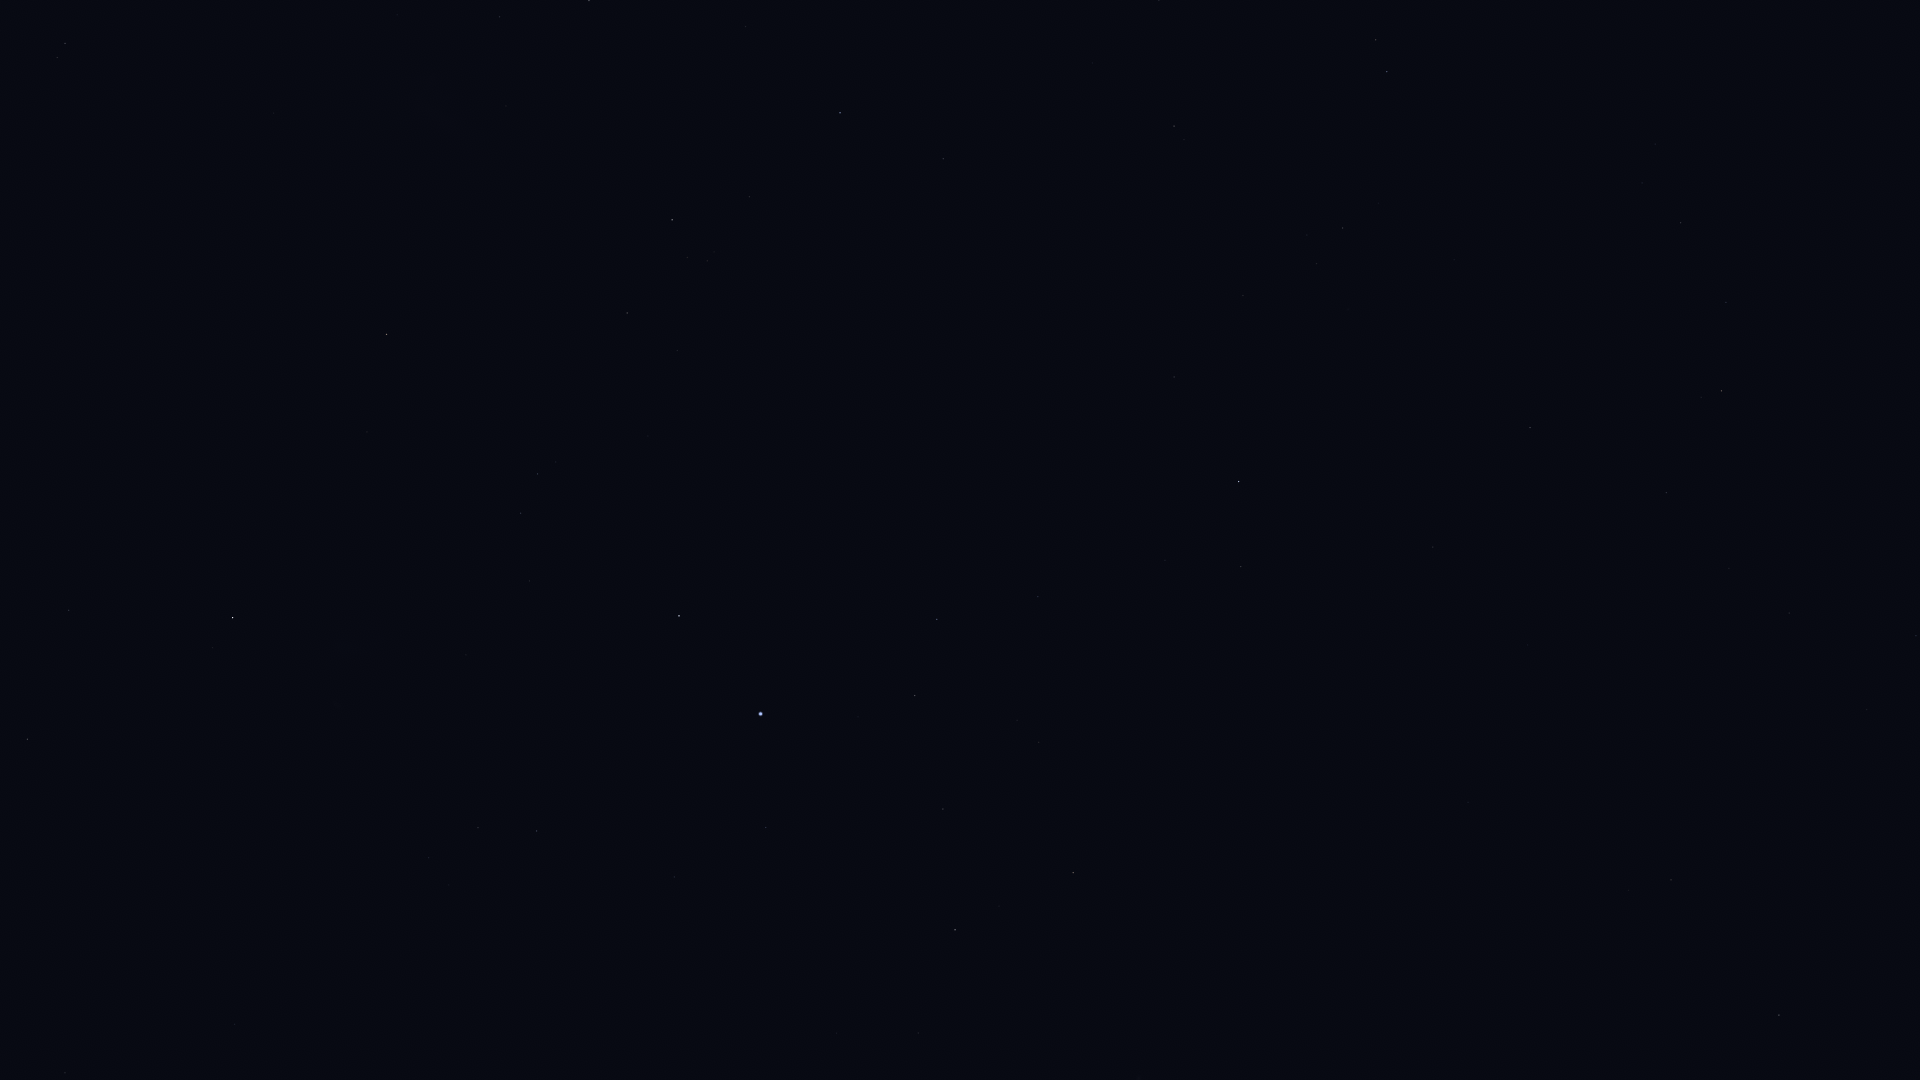

The table this chart was drawn from, first rows:
Star_ID, Name, X, Y
1599, HIP 1599, 478, 828
2021, HIP 2021, 233, 618
2484, HIP 2484, 537, 831
5054, Nenque, 1118, 1014
5348, Wurren, 766, 828
5529, Emiw, 522, 697
7083, HIP 7083, 943, 809
7588, Achernar, 761, 714
8837, HIP 8837, 1039, 742
9007, HIP 9007, 915, 696
9236, HIP 9236, 679, 616
10602, HIP 10602, 937, 619
11001, HIP 11001, 521, 513
11407, HIP 11407, 1038, 597
12394, HIP 12394, 538, 474
12413, HIP 12413, 1165, 560
12484, HIP 12484, 878, 517
12486, HIP 12486, 1241, 567
12843, HIP 12843, 1789, 613
12961, Koeia, 1671, 589
13147, HIP 13147, 1433, 547
15474, Angetenar, 1729, 568
13847, Acamar, 1239, 482
13993, Ayeyarwady, 1740, 512
14146, HIP 14146, 1666, 493
14240, HIP 14240, 757, 428
14879, Dalim, 1530, 428
15510, HIP 15510, 1174, 377
15578, Intan, 1410, 376
16611, HIP 16611, 1726, 302
17096, Tupi, 926, 302
17440, HIP 17440, 627, 313
17651, HIP 17651, 1681, 223
17678, HIP 17678, 387, 334
17797, HIP 17797, 1307, 235
17874, HIP 17874, 1343, 228
18597, HIP 18597, 707, 261
19747, HIP 19747, 1174, 126
19780, HIP 19780, 672, 220
19893, HIP 19893, 943, 159
19921, HIP 19921, 749, 197
21248, Beemim, 1376, 40
21060, HIP 21060, 1092, 63
21281, HIP 21281, 840, 113
21770, HIP 21770, 1159, 0
21949, HIP 21949, 444, 209
25918, HIP 25918, 277, 190
26069, HIP 26069, 589, 1
26380, Bubup, 332, 145
27100, HIP 27100, 500, 17
37284, Ceibo, 105, 100
40702, HIP 40702, 65, 43
71680, Men, 361, 199
105858, HIP 105858, 65, 1073
107089, HIP 107089, 27, 739
112405, HIP 112405, 69, 610
116084, Poerava, 503, 1055
